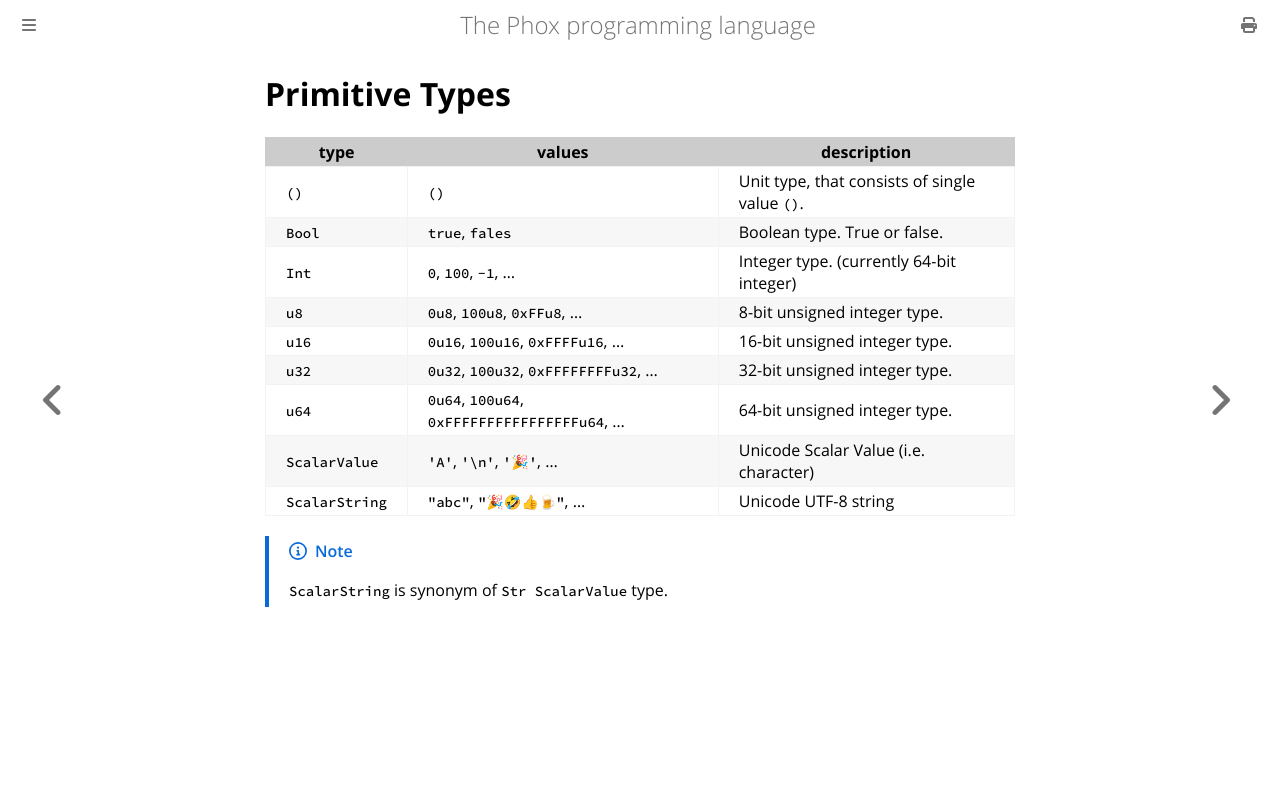

repository: mori0091/phox-book · page: primitive_types.html · generator: mdbook

# Primitive Types

| type           | values                                         | description                                    |
|----------------|------------------------------------------------|------------------------------------------------|
| `()`           | `()`                                           | Unit type, that consists of single value `()`. |
| `Bool`         | `true`, `fales`                                | Boolean type. True or false.                   |
| `Int`          | `0`, `100`, `-1`, ...                          | Integer type. (currently 64-bit integer)       |
| `u8`           | `0u8`, `100u8`, `0xFFu8`, ...                  | 8-bit unsigned integer type.                   |
| `u16`          | `0u16`, `100u16`, `0xFFFFu16`, ...             | 16-bit unsigned integer type.                  |
| `u32`          | `0u32`, `100u32`, `0xFFFFFFFFu32`, ...         | 32-bit unsigned integer type.                  |
| `u64`          | `0u64`, `100u64`, `0xFFFFFFFFFFFFFFFFu64`, ... | 64-bit unsigned integer type.                  |
| `ScalarValue`  | `'A'`, `'\n'`, `'🎉'`, ...                    | Unicode Scalar Value (i.e. character)          |
| `ScalarString` | `"abc"`, `"🎉🤣👍🍺"`, ...                  | Unicode UTF-8 string                           |

> [!NOTE]
> `ScalarString` is synonym of `Str ScalarValue` type.
